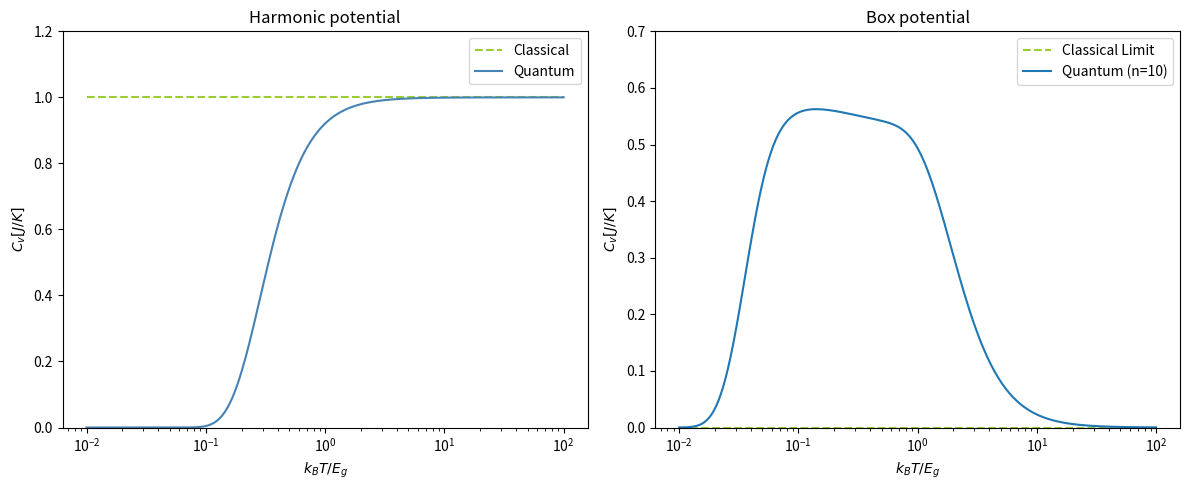

Reproduce this figure in Python.
import numpy as np
import matplotlib.pyplot as plt

# Constants (normalized so kB = 1 for simplicity)
kB = 1.0
m = 1.0
L = 1.0
h_bar = 0.1
E_g = (h_bar**2 * np.pi**2) / (2 * m * L**2)  # Ground state energy for box potential

#Number of Box Potential Energy Levels
xi_initial = 2
n_levels = [100, 500]
n = 10

# Temperature range (log scale)
T_span = np.logspace(-2, 2, 400)

# --- Harmonic Oscillator Heat Capacity ---

def Cv_HO_Quantum(T, hw=1.0):
    x = hw / (kB * T)
    return kB * (x**2 * np.exp(x)) / (np.exp(x) - 1)**2

# --- Box Potential Heat Capacity ---

def Cv_Box_Quantum(temp_ratio, n_levels):
    # temp_ratio = kB * T / Eg
    # En = n^2 * Eg
    Cv_list = []
    for T in temp_ratio:
        n = np.arange(1, n_levels + 1)
        E_n = n**2 * E_g
        beta = 1.0 / (T * kB)
        
        # Partition function and its derivatives
        exp = np.exp(-beta * E_n)
        z = np.sum(exp)
        E_ave = np.sum(E_n * exp) / z
        E2_ave = np.sum(E_n**2 * exp) / z
        
        # Cv = ( <E^2> - <E>^2 ) / (kB * T^2)
        Cv = (E2_ave - E_ave**2) * beta**2 * kB
        Cv_list.append(Cv)
    return np.array(Cv_list)

def Cv_Box_Classical(T, n, xi): # retuns Cv with a scaling factor for a specific T, n, and xi
    # temp_ratio = kB * T / Eg
    # En = n^2 * Eg
    
    E_n = n**2 * E_g / xi**2
    beta = 1.0 / (T * kB)
        
    exp = np.exp(-beta * E_n )
    
    # Partition function and its derivatives
    z = np.sum(exp)
    E_ave = np.sum(E_n * exp) / z
    E2_ave = np.sum(E_n**2 * exp) / z
    
    # Cv = ( <E^2> - <E>^2 ) / (kB * T^2)
    Cv = (E2_ave - E_ave**2) * beta**2 * kB

    return Cv

def check_n_convergance(T, n, xi, tolerance=1e-4, iterations=1000):
    converged = False
    counter = 0

    n_curr = n
    Cv_curr = Cv_Box_Classical(T, n_curr, xi)
    
    while not converged and counter < iterations:
        n_next = n_curr * 2
        Cv_next = Cv_Box_Classical(T, n_next, xi)
        
        rmse = np.sqrt(np.mean((Cv_next - Cv_curr)**2))
        
        if rmse < tolerance:
            converged = True
        else:
            n_curr = n_next
            Cv_curr = Cv_next
        
        counter += 1
    if not converged:
        raise ValueError(f"Warning: tolerance ({tolerance}) is too small. N did not converge.")
    elif counter >= iterations:
        raise ValueError(f"Warning: n did not converge within the maximum number of iterations ({iterations}).")
    else:
        return n_curr
    
def check_xi_convergence(T, n, xi, tolerance=1e-4, iterations=1000):
    converged = False
    counter = 0

    xi_curr = xi
    Cv_curr = Cv_Box_Classical(T, n, xi_curr)
    
    while not converged and counter < iterations:
        xi_next = xi_curr * 2
        Cv_next = Cv_Box_Classical(T, n, xi_next)
        
        rmse = np.sqrt(np.mean((Cv_next - Cv_curr)**2))
        
        if rmse < tolerance:
            converged = True
        else:
            xi_curr = xi_next
            Cv_curr = Cv_next
        
        counter += 1
    if not converged:
        raise ValueError(f"Warning: tolerance ({tolerance}) is too small. Xi did not converge to classical limit.")
    elif counter >= iterations:
        raise ValueError(f"Warning: xi did not converge within the maximum number of iterations ({iterations}).")
    else:
        return xi_curr

def find_classical_limit_Box(T_span, n_initial, xi_initial, tolerance=1e-4):
    Cv_classical = []

    for T in T_span:
        n = check_n_convergance(T, n_initial, xi_initial)
        xi = check_xi_convergence(T, n, xi_initial)
        classical_limit = Cv_Box_Classical(T, n, xi)
        Cv_classical.append(classical_limit)
    return np.array(Cv_classical)


    
        
        

# Create the plots
fig, (ax1, ax2) = plt.subplots(1, 2, figsize=(12, 5))

# --- Left Plot: Harmonic Potential ---
ax1.plot(T_span, [kB]*len(T_span), '--', color='yellowgreen', label='Classical')
ax1.plot(T_span, Cv_HO_Quantum(T_span), '-', color='steelblue', label='Quantum')
ax1.set_title("Harmonic potential")
ax1.set_xlabel(r"$k_B T / E_g$")
ax1.set_ylabel(r"$C_v [J/K]$")
ax1.set_xscale('log')
ax1.set_ylim(0, 1.2)
ax1.legend()

# --- Right Plot: Box Potential ---
classical_limit_box = find_classical_limit_Box(T_span, n, xi_initial)
print(f"Classical limit for box potential converged at xi = {check_xi_convergence(T_span[0], n, xi_initial)}")
ax2.plot(T_span, classical_limit_box, '--', 
        color='yellowgreen', label=f'Classical Limit')
ax2.plot(T_span, Cv_Box_Quantum(T_span, n), '-', label=f'Quantum (n={n})')
ax2.set_title("Box potential")
ax2.set_xlabel(r"$k_B T / E_g$")
ax2.set_ylabel(r"$C_v [J/K]$")
ax2.set_xscale('log')
ax2.set_ylim(0, 0.7)
ax2.legend()

plt.tight_layout()
plt.show()


# For multiple n_levels in the box potential plot
'''
ax2.plot(T_span, [0.5*kB]*len(T_span), '--', color='yellowgreen', label='Classical')
for n in n_levels:
    ax2.plot(T_span, Cv_Box_Quantum(T_span, n), '-', label=f'Quantum (n={n})')
ax2.set_title("Box potential")
ax2.set_xlabel(r"$k_B T / E_g$")
ax2.set_ylabel(r"$C_v [J/K]$")
ax2.set_xscale('log')
ax2.set_ylim(0, 0.7)
ax2.legend()
'''

# Create Classical limit plot for the box potential
'''
fig = plt.figure(figsize=(6, 5))
classical_limit_box, xi_converged = find_classical_limit_Box(T_span, n)
plt.plot(T_span, classical_limit_box, '--', color='yellowgreen', label=f'Classical Limit (xi={xi_converged:.2f})')
plt.title("Classical Limit for Box Potential")
plt.xlabel(r"$k_B T / E_g$")
plt.ylabel(r"$C_v [J/K]$")
plt.xscale('log')
plt.ylim(0, 0.7)
plt.legend()
plt.tight_layout()
plt.show()
'''
